Labelled photos from "data", an image-classification folder in rsobralm/Projeto-IA. The possible labels are: bottle, can, cigarette, plastic bag and wrapper, straw.

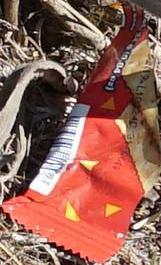
Label: plastic bag and wrapper

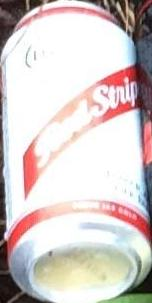
Label: can

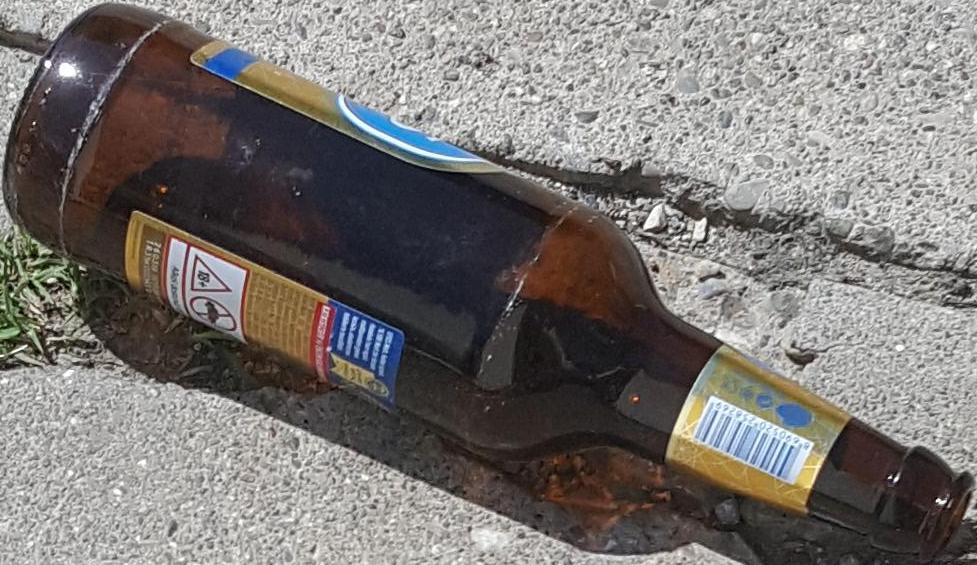
Label: bottle

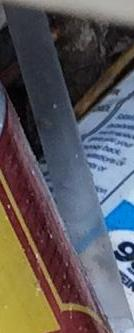
Label: straw

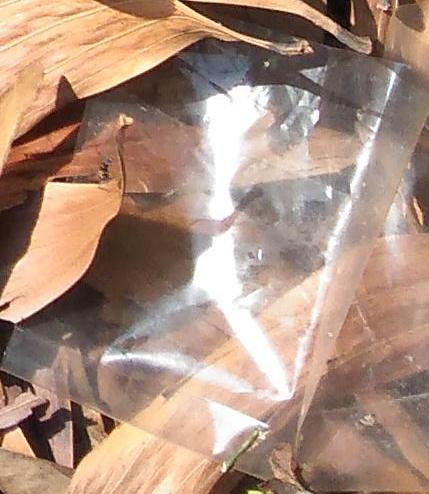
Label: plastic bag and wrapper

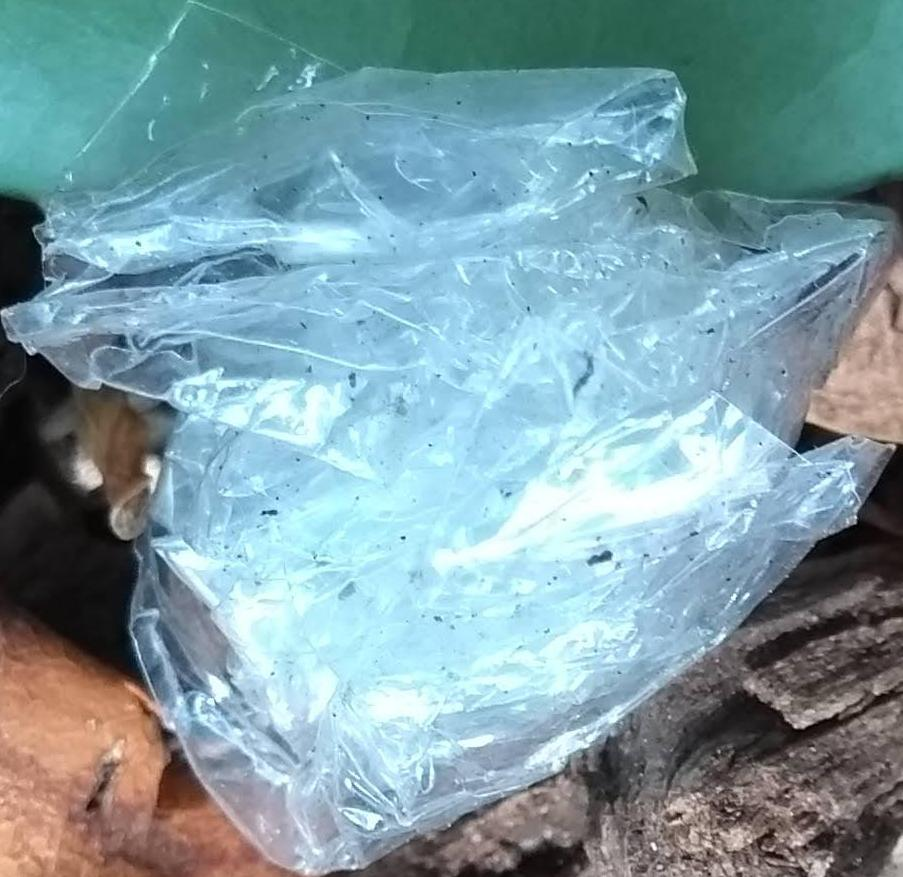
Label: plastic bag and wrapper
